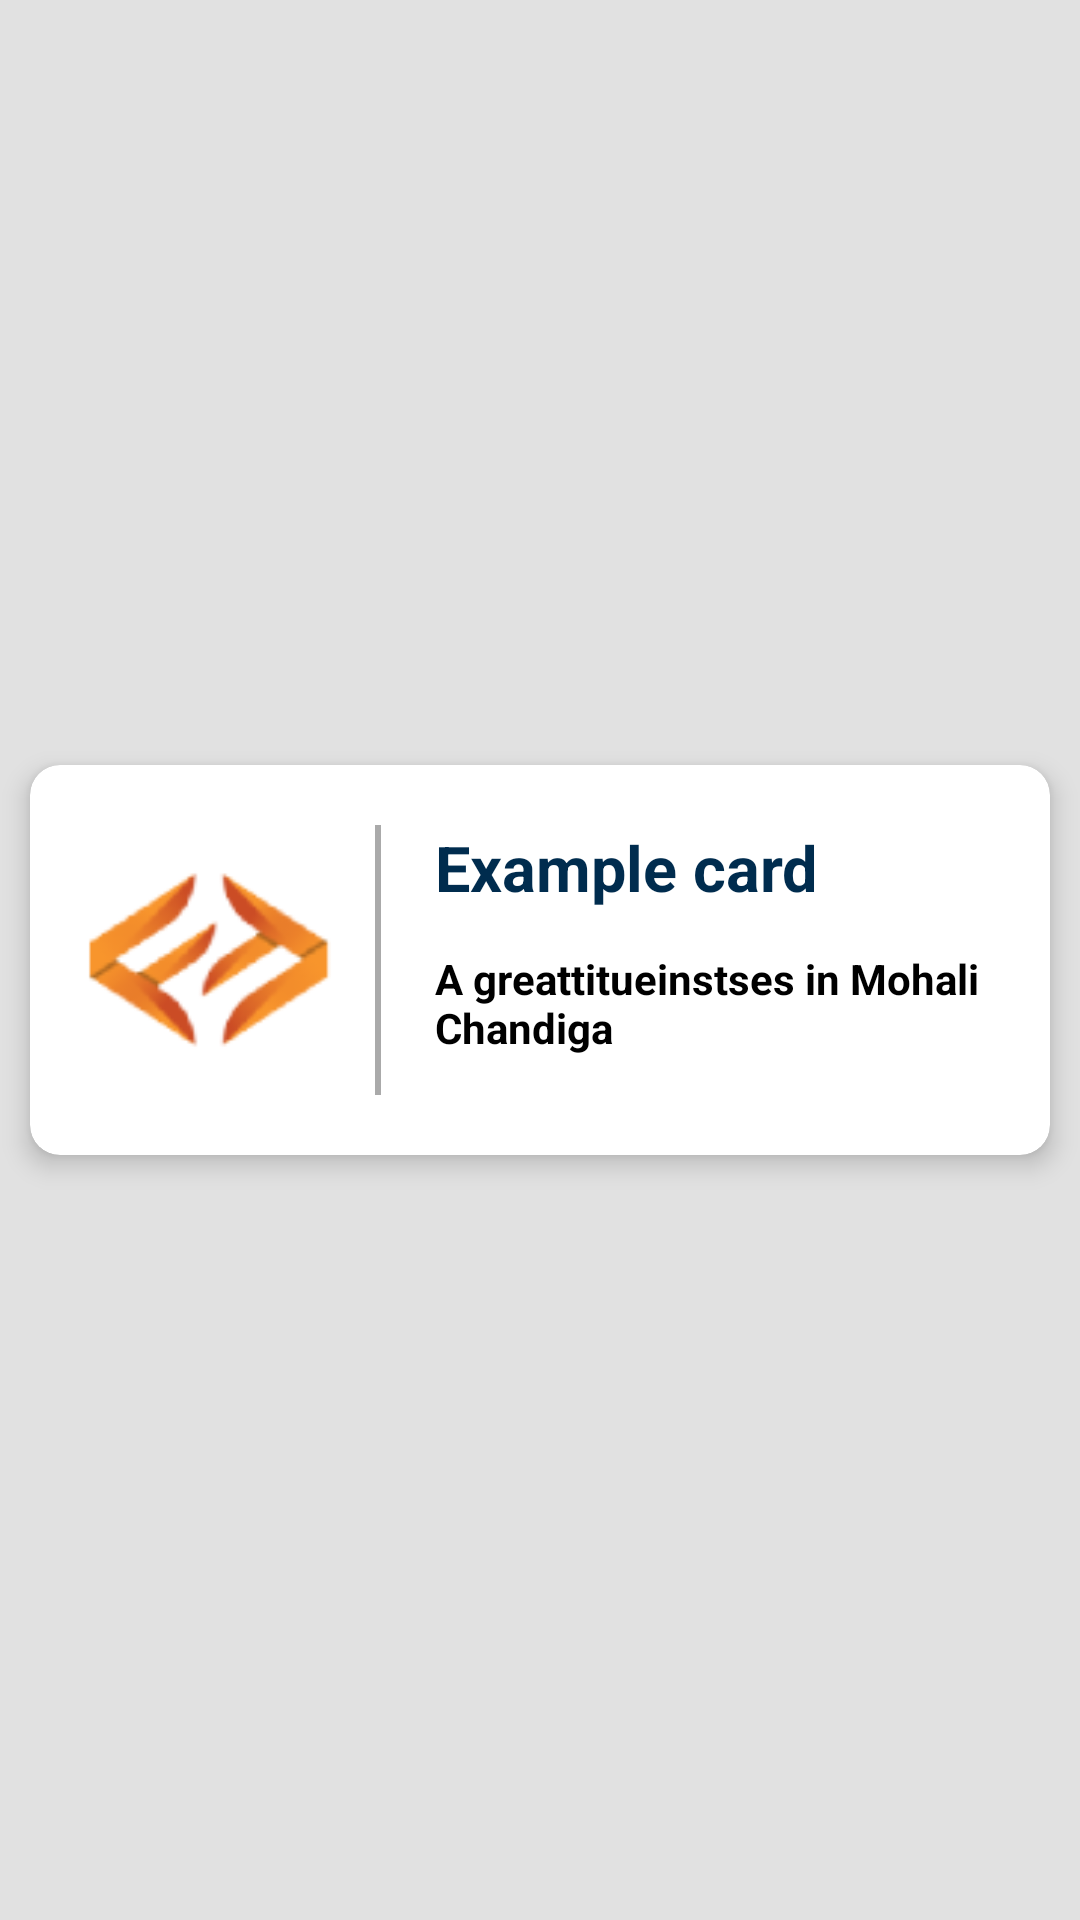

Write the Android layout XML for this screen, with the resource values it uses.
<!-- AndroidManifest.xml: application theme Theme.BBSBEC -->
<!-- res/layout/training_recycleview_list.xml -->
<?xml version="1.0" encoding="utf-8"?>

<androidx.constraintlayout.widget.ConstraintLayout xmlns:android="http://schemas.android.com/apk/res/android"
    xmlns:app="http://schemas.android.com/apk/res-auto"
    xmlns:tools="http://schemas.android.com/tools"
    android:layout_width="match_parent"
    android:background="#E1E1E1"
    android:layout_height="wrap_content">


    <androidx.cardview.widget.CardView
        android:id="@+id/training_main_card"
        android:layout_width="match_parent"
        android:layout_height="wrap_content"
        android:layout_marginTop="8dp"
        android:layout_marginStart="10dp"
        android:layout_marginEnd="10dp"
        android:layout_marginBottom="8dp"
        android:layout_weight="1"
        android:clickable="true"
        android:focusable="true"
        android:foreground="?attr/selectableItemBackground"
        app:cardBackgroundColor="#FFFFFF"
        app:cardCornerRadius="10dp"
        app:cardElevation="5dp"
        app:layout_constraintBottom_toBottomOf="parent"
        app:layout_constraintEnd_toEndOf="parent"
        app:layout_constraintStart_toStartOf="parent"
        app:layout_constraintTop_toTopOf="parent">

        <androidx.constraintlayout.widget.ConstraintLayout
            android:layout_width="match_parent"
            android:layout_height="wrap_content"
            android:minHeight="130dp">

            <ImageView
                android:id="@+id/training_image"
                android:layout_width="90dp"
                android:layout_height="90dp"
                android:layout_marginStart="15dp"
                android:src="@drawable/ff_logo"
                app:layout_constraintBottom_toBottomOf="parent"
                app:layout_constraintStart_toStartOf="parent"
                app:layout_constraintTop_toTopOf="parent" />

            <View
                android:layout_width="2dp"
                android:layout_height="0dp"
                android:layout_marginStart="10dp"
                android:layout_marginTop="20dp"
                android:layout_marginBottom="20dp"
                android:background="@android:color/darker_gray"
                app:layout_constraintBottom_toBottomOf="parent"
                app:layout_constraintStart_toEndOf="@+id/training_image"
                app:layout_constraintTop_toTopOf="parent" />

            <TextView
                android:id="@+id/training_title"
                android:layout_width="0dp"
                android:layout_height="wrap_content"
                android:layout_marginStart="30dp"
                android:layout_marginTop="20dp"
                android:layout_marginEnd="10dp"
                android:text="Example card"
                android:textColor="#002C4E"
                android:textSize="21sp"
                android:textStyle="bold"
                app:layout_constraintBottom_toBottomOf="@+id/training_image"
                app:layout_constraintEnd_toEndOf="parent"
                app:layout_constraintStart_toEndOf="@+id/training_image"
                app:layout_constraintTop_toTopOf="parent"
                app:layout_constraintVertical_bias="0.0" />

            <TextView
                android:id="@+id/training_subtitle"
                android:layout_width="0dp"
                android:layout_height="wrap_content"
                android:layout_marginStart="30dp"
                android:layout_marginEnd="20dp"
                android:layout_marginBottom="20dp"
                android:text="A greattitueinstses in Mohali Chandiga"
                android:textColor="@color/black"
                android:textStyle="bold"
                app:layout_constraintBottom_toBottomOf="parent"
                app:layout_constraintEnd_toEndOf="parent"
                app:layout_constraintHorizontal_bias="1.0"
                app:layout_constraintStart_toEndOf="@+id/training_image"
                app:layout_constraintTop_toBottomOf="@+id/training_title" />


        </androidx.constraintlayout.widget.ConstraintLayout>


    </androidx.cardview.widget.CardView>
</androidx.constraintlayout.widget.ConstraintLayout>
<!-- resources referenced by this layout -->
<resources>
  <color name="black">#FF000000</color>
  <!-- drawable ff_logo: png bitmap (drawable, 7311 bytes) -->
  <style name="Theme.BBSBEC" parent="Base.Theme.BBSBEC" />
  <style name="Base.Theme.BBSBEC" parent="Theme.AppCompat.DayNight.NoActionBar">
  
  
          
          <item name="colorPrimary">#162242</item>
          <item name="colorPrimaryDark">#FFFFFF</item>
          <item name="colorAccent">#FFFFFF</item>
          <item name="colorControlNormal">#FFFFFF</item>
          <item name="titleTextColor">@color/white</item>
          <item name="actionMenuTextColor">#FFFFFF</item>
  
      </style>
  <color name="white">#FFFFFFFF</color>
</resources>
